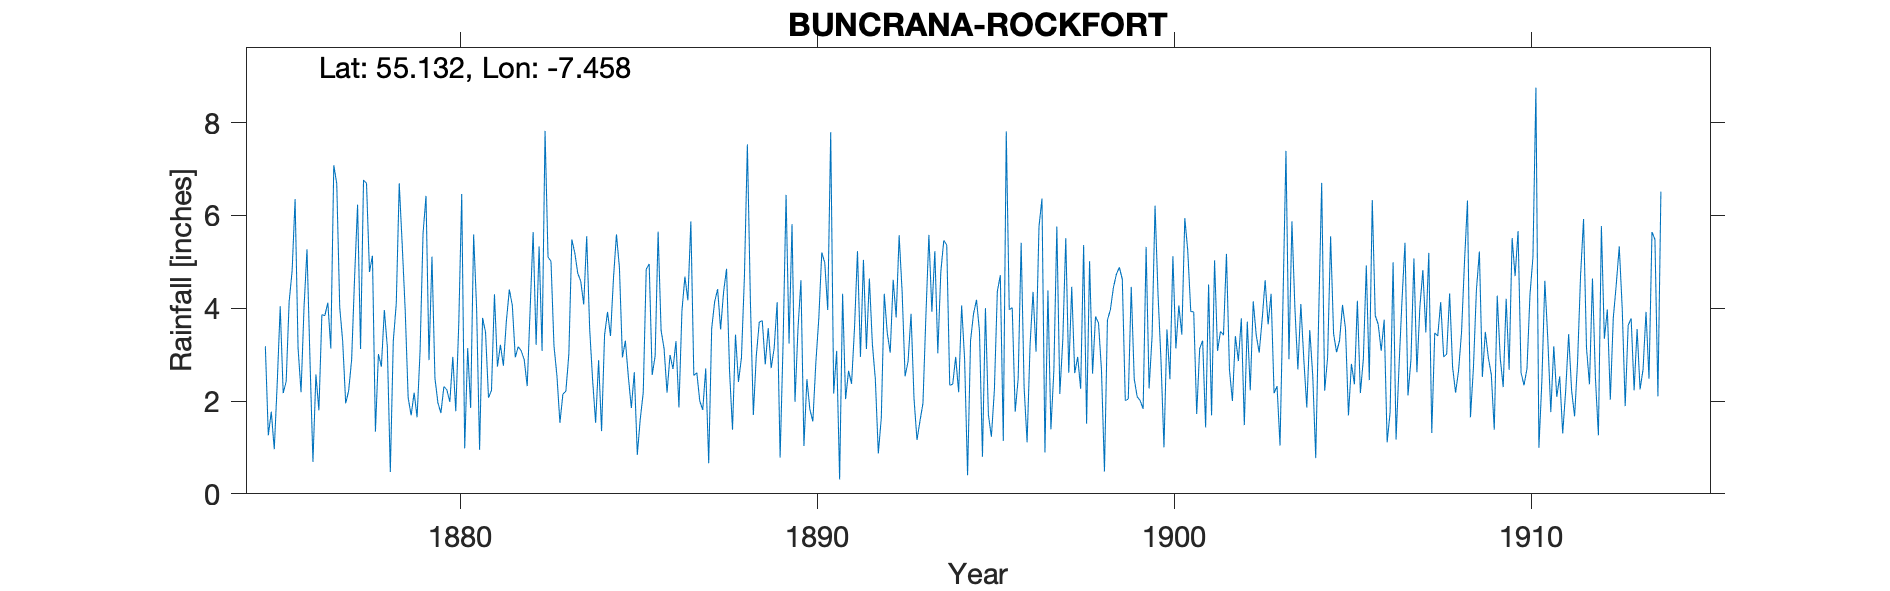

The data file committed next to this chart (first rows):
BUNCRANA ROCKFORT, , , , , , , , , , , , , , , , , , , , , , , 
Grid ref, IC3460031700, Long, -7.458, Lat, 55.13, Elevation, 40, ft, , , , , , , , , , , , , , , 
Station no, RR1086, , , , , , , , , , , , , , , , , , , , , , 
, 1870, 1871, 1872, 1873, 1874, 1875, 1876, 1877, 1878, 1879, 1880, 1881, 1882, 1883, 1884, 1885, 1886, 1887, 1888, 1889, 1890, 1891, 1892
January, , , , , , 3.18, 2.19, 6.68, 5.13, 2.07, 2.31, 0.95, 2.94, 5.01, 5.55, 2.94, 5.65, 2.55, 2.66, 2.79, 4.6, 3.08, 3.23
February, , , , , , 1.26, 4.01, 4.02, 1.34, 1.69, 2.24, 3.79, 3.17, 3.19, 3.55, 3.3, 3.52, 2.61, 1.38, 3.57, 1.03, 0.31, 2.47
March, , , , , , 1.77, 5.27, 3.28, 3.01, 2.18, 1.98, 3.48, 3.08, 2.54, 2.44, 2.52, 3.13, 2, 3.43, 2.71, 2.47, 4.31, 0.87
April, , , , , , 0.96, 2.89, 1.95, 2.74, 1.65, 2.95, 2.07, 2.89, 1.53, 1.53, 1.85, 2.18, 1.81, 2.41, 3.14, 1.82, 2.04, 1.63
May, , , , , , 2.39, 0.69, 2.22, 3.96, 3.08, 1.78, 2.23, 2.32, 2.15, 2.88, 2.62, 2.99, 2.7, 2.93, 4.13, 1.56, 2.65, 4.31
June, , , , , , 4.04, 2.57, 2.89, 3.16, 5.61, 3.66, 4.3, 3.99, 2.21, 1.35, 0.84, 2.69, 0.66, 4.67, 0.78, 2.82, 2.37, 3.47
July, , , , , , 2.17, 1.8, 4.67, 0.47, 6.42, 6.46, 2.74, 5.64, 3.01, 3.42, 1.61, 3.29, 3.56, 7.53, 3.26, 3.78, 3.57, 3.04
August, , , , , , 2.42, 3.86, 6.23, 3.29, 2.88, 0.98, 3.21, 3.21, 5.48, 3.92, 2.18, 1.86, 4.14, 4.18, 6.44, 5.2, 5.23, 4.61
September, , , , , , 4.14, 3.84, 3.12, 4.1, 5.11, 3.14, 2.76, 5.33, 5.19, 3.4, 4.84, 3.94, 4.41, 1.7, 3.24, 4.98, 2.95, 3.8
October, , , , , , 4.8, 4.12, 6.76, 6.69, 2.49, 1.85, 3.72, 3.08, 4.75, 4.65, 4.95, 4.68, 3.54, 2.98, 5.81, 3.96, 5.04, 5.57
November, , , , , , 6.35, 3.13, 6.69, 5.36, 1.96, 5.59, 4.4, 7.82, 4.58, 5.59, 2.56, 4.17, 4.35, 3.7, 1.98, 7.79, 3.12, 4.36
December, , , , , , 3.14, 7.08, 4.78, 3.96, 1.74, 4, 4.06, 5.1, 4.08, 4.87, 2.97, 5.87, 4.85, 3.73, 3.55, 2.16, 4.64, 2.53
Total, , , , , , 36.62, 41.45, 53.29, 43.21, 36.88, 36.94, 37.71, 48.57, 43.72, 43.15, 33.18, 43.97, 37.18, 41.3, 41.4, 42.17, 39.31, 39.89
1914 March estimated, , , , , , , , , , , , , , , , , , , , , , , 
1915 all estimated, , , , , , , , , , , , , , , , , , , , , , , 
totals 1916-1919 estimated, , , , , , , , , , , , , , , , , , , , , , , 
